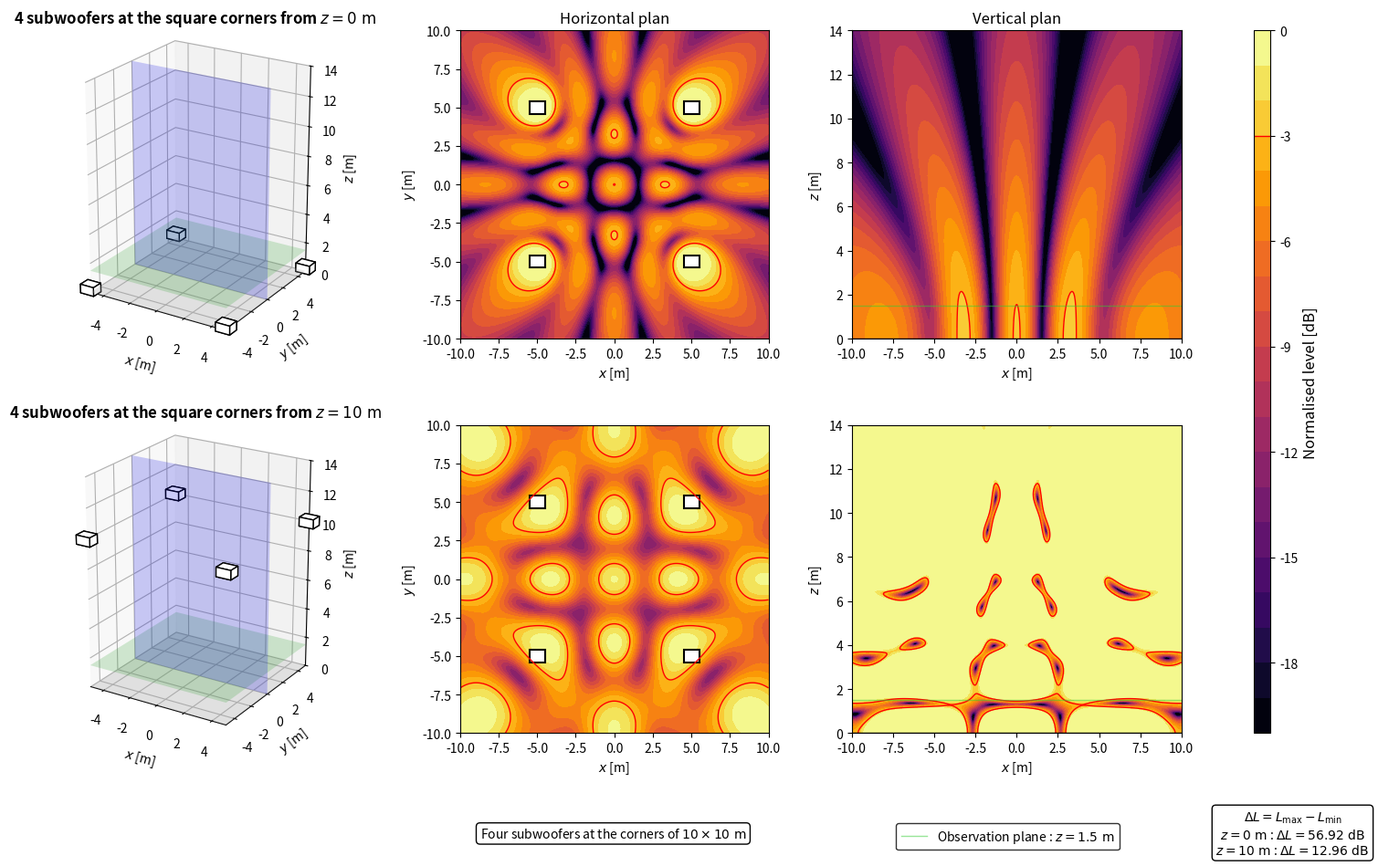

The matplotlib source for this figure:
import numpy as np
import matplotlib.pyplot as plt
from matplotlib.patches import Rectangle
from matplotlib.lines import Line2D

plt.close('all')


# ============================================================
# PARAMETERS
# ============================================================

# Acoustic parameters
c = 343
rho = 1.2
f = 80
Q = 1e-3
k = 2*np.pi*f/c

# Observation area
z_obs = 1.5
x = np.linspace(-10, 10, 500)
y = np.linspace(-10, 10, 500)
X, Y = np.meshgrid(x, y)

# Vertical section
z_min = 0
z_max = 14
z_xz = np.linspace(z_min, z_max, 500)
X_xz, Z_xz = np.meshgrid(x, z_xz)
y_slice = 0

# Heights
z_ground = 0
z_flown = 10

# Subwoofer dimensions
sub_w = 1.0
sub_h = 0.8
sub_z = 0.6

# Square geometry
square_half_size = 5.0

# Evaluation and display
evaluation_margin = 0.5
target = -3
level_min = -20
level_max = 0
levels = np.linspace(level_min, level_max, 21)


# ============================================================
# ARRAY GEOMETRY
# ============================================================

sources = [
    {'x': -square_half_size, 'y': -square_half_size},
    {'x': -square_half_size, 'y': square_half_size},
    {'x': square_half_size, 'y': -square_half_size},
    {'x': square_half_size, 'y': square_half_size}
]

N_sub = len(sources)


# ============================================================
# ACOUSTIC MODEL
# ============================================================

def monopole_top_view(X, Y, z_obs, xs, ys, zs):
    r_direct = np.sqrt((X-xs)**2 + (Y-ys)**2 + (z_obs-zs)**2)
    r_image = np.sqrt((X-xs)**2 + (Y-ys)**2 + (z_obs+zs)**2)
    r_direct = np.maximum(r_direct, 0.05)
    r_image = np.maximum(r_image, 0.05)
    p_direct = 1j*rho*c*k*Q*np.exp(-1j*k*r_direct)/(4*np.pi*r_direct)
    p_image = 1j*rho*c*k*Q*np.exp(-1j*k*r_image)/(4*np.pi*r_image)
    return p_direct + p_image


def monopole_xz_view(X, Z, y_slice, xs, ys, zs):
    r_direct = np.sqrt((X-xs)**2 + (y_slice-ys)**2 + (Z-zs)**2)
    r_image = np.sqrt((X-xs)**2 + (y_slice-ys)**2 + (Z+zs)**2)
    r_direct = np.maximum(r_direct, 0.05)
    r_image = np.maximum(r_image, 0.05)
    p_direct = 1j*rho*c*k*Q*np.exp(-1j*k*r_direct)/(4*np.pi*r_direct)
    p_image = 1j*rho*c*k*Q*np.exp(-1j*k*r_image)/(4*np.pi*r_image)
    return p_direct + p_image


def array_top_view(X, Y, z_obs, z_array):
    p = np.zeros_like(X, dtype=complex)
    for src in sources:
        p += monopole_top_view(X, Y, z_obs, src['x'], src['y'], z_array)
    return p


def array_xz_view(X, Z, y_slice, z_array):
    p = np.zeros_like(X, dtype=complex)
    for src in sources:
        p += monopole_xz_view(X, Z, y_slice, src['x'], src['y'], z_array)
    return p


# ============================================================
# LABELS
# ============================================================

def config_title(z):
    return rf'{N_sub} subwoofers at the square corners from $z = {z:g}\ \mathrm{{m}}$'


def config_label(z):
    return rf'$z = {z:g}\ \mathrm{{m}}$'


# ============================================================
# EVALUATION AREA
# ============================================================

source_zone = np.zeros_like(X, dtype=bool)

for src in sources:
    source_zone |= (np.abs(X-src['x']) <= sub_w/2 + evaluation_margin) & (np.abs(Y-src['y']) <= sub_h/2 + evaluation_margin)

evaluation_zone = ~source_zone


# ============================================================
# PRESSURE FIELDS
# ============================================================

p_ground_xy = array_top_view(X, Y, z_obs, z_ground)
p_flown_xy = array_top_view(X, Y, z_obs, z_flown)

ref_ground = np.max(np.abs(p_ground_xy[evaluation_zone]))
ref_flown = np.max(np.abs(p_flown_xy[evaluation_zone]))

SPL_ground_xy_raw = 20*np.log10(np.maximum(np.abs(p_ground_xy), 1e-12)/ref_ground)
SPL_flown_xy_raw = 20*np.log10(np.maximum(np.abs(p_flown_xy), 1e-12)/ref_flown)

gradient_ground = np.max(SPL_ground_xy_raw[evaluation_zone]) - np.min(SPL_ground_xy_raw[evaluation_zone])
gradient_flown = np.max(SPL_flown_xy_raw[evaluation_zone]) - np.min(SPL_flown_xy_raw[evaluation_zone])

SPL_ground_xy = np.clip(SPL_ground_xy_raw, level_min, level_max)
SPL_flown_xy = np.clip(SPL_flown_xy_raw, level_min, level_max)

p_ground_xz = array_xz_view(X_xz, Z_xz, y_slice, z_ground)
p_flown_xz = array_xz_view(X_xz, Z_xz, y_slice, z_flown)

SPL_ground_xz = np.clip(20*np.log10(np.maximum(np.abs(p_ground_xz), 1e-12)/ref_ground), level_min, level_max)
SPL_flown_xz = np.clip(20*np.log10(np.maximum(np.abs(p_flown_xz), 1e-12)/ref_flown), level_min, level_max)


# ============================================================
# DISPLAY FUNCTIONS
# ============================================================

def draw_sub_box(ax, src, z_source):
    z_box = max(0, z_source-sub_z/2)
    ax.bar3d(src['x']-sub_w/2, src['y']-sub_h/2, z_box, sub_w, sub_h, sub_z, color='white', edgecolor='black', shade=False)


def draw_3d_scene(ax, z_source):
    xx = np.array([[-5, 5], [-5, 5]])
    yy = np.array([[-5, -5], [5, 5]])
    zz_ground = np.zeros((2, 2))
    zz_obs = z_obs*np.ones((2, 2))
    xx_slice = np.array([[-5, 5], [-5, 5]])
    yy_slice = y_slice*np.ones((2, 2))
    zz_slice = np.array([[z_min, z_min], [z_max, z_max]])

    ax.plot_surface(xx, yy, zz_ground, color='lightgray', alpha=0.25, linewidth=0)
    ax.plot_surface(xx, yy, zz_obs, color='limegreen', alpha=0.2, linewidth=0)
    ax.plot_surface(xx_slice, yy_slice, zz_slice, color='blue', alpha=0.2, linewidth=0)

    for src in sources:
        draw_sub_box(ax, src, z_source)

    ax.set_title(config_title(z_source), fontsize=12, fontweight='bold')
    ax.set_xlabel(r'$x$ [m]')
    ax.set_ylabel(r'$y$ [m]')
    ax.set_zlabel(r'$z$ [m]')
    ax.set_xlim(-5, 5)
    ax.set_ylim(-5, 5)
    ax.set_zlim(z_min, z_max)
    ax.set_box_aspect((10, 10, 14))
    ax.view_init(elev=22, azim=-58)


def plot_horizontal(ax, SPL, title=None):
    im = ax.contourf(X, Y, SPL, levels=levels, cmap='inferno')
    ax.contour(X, Y, SPL, levels=[target], colors='red', linewidths=1, linestyles='solid')

    for src in sources:
        ax.add_patch(Rectangle((src['x']-sub_w/2, src['y']-sub_h/2), sub_w, sub_h, facecolor='white', edgecolor='black', linewidth=1.5))

    if title is not None:
        ax.set_title(title, fontsize=12)

    ax.set_xlabel(r'$x$ [m]')
    ax.set_ylabel(r'$y$ [m]')
    ax.set_xlim(-10, 10)
    ax.set_ylim(-10, 10)
    ax.set_aspect('equal')
    return im


def plot_vertical(ax, SPL, z_source, title=None):
    ax.contourf(X_xz, Z_xz, SPL, levels=levels, cmap='inferno')
    ax.contour(X_xz, Z_xz, SPL, levels=[target], colors='red', linewidths=1, linestyles='solid')
    ax.axhline(0, color='black', linewidth=1)
    ax.axhline(z_obs, color='limegreen', linewidth=1, alpha=0.5)

    if title is not None:
        ax.set_title(title, fontsize=12)

    ax.set_xlabel(r'$x$ [m]')
    ax.set_ylabel(r'$z$ [m]')
    ax.set_xlim(-10, 10)
    ax.set_ylim(0, 14)


# ============================================================
# FIGURE
# ============================================================

fig = plt.figure(figsize=(16, 10))
gs = fig.add_gridspec(2, 4, width_ratios=[1.1, 1, 1, 0.05], left=0.06, right=0.92, bottom=0.16, top=0.93, wspace=0.28, hspace=0.28)

ax3d_ground = fig.add_subplot(gs[0, 0], projection='3d')
axxy_ground = fig.add_subplot(gs[0, 1])
axxz_ground = fig.add_subplot(gs[0, 2])

ax3d_flown = fig.add_subplot(gs[1, 0], projection='3d')
axxy_flown = fig.add_subplot(gs[1, 1])
axxz_flown = fig.add_subplot(gs[1, 2])

cax = fig.add_subplot(gs[:, 3])

draw_3d_scene(ax3d_ground, z_ground)
im = plot_horizontal(axxy_ground, SPL_ground_xy, r'Horizontal plan')
plot_vertical(axxz_ground, SPL_ground_xz, z_ground, r'Vertical plan')

draw_3d_scene(ax3d_flown, z_flown)
plot_horizontal(axxy_flown, SPL_flown_xy)
plot_vertical(axxz_flown, SPL_flown_xz, z_flown)


# ============================================================
# INFORMATION BOXES
# ============================================================

gradient_box = r'$\Delta L = L_{\mathrm{max}} - L_{\mathrm{min}}$' + '\n' + config_label(z_ground) + rf' : $\Delta L = {gradient_ground:.2f}\ \mathrm{{dB}}$' + '\n' + config_label(z_flown) + rf' : $\Delta L = {gradient_flown:.2f}\ \mathrm{{dB}}$'
fig.text(0.935, 0.05, gradient_box, ha='center', va='center', bbox=dict(boxstyle='round', facecolor='white', edgecolor='black'))

array_box = r'Four subwoofers at the corners of $10 \times 10\ \mathrm{m}$'
fig.text(0.47, 0.05, array_box, ha='center', va='center', bbox=dict(boxstyle='round', facecolor='white', edgecolor='black'))

green_line = Line2D([0], [0], color='limegreen', linewidth=1, alpha=0.5)
fig.legend([green_line], [rf'Observation plane : $z = {z_obs:g}\ \mathrm{{m}}$'], loc='lower center', bbox_to_anchor=(0.74, 0.025), frameon=True, edgecolor='black', fancybox=True)


# ============================================================
# COLORBAR
# ============================================================

cbar = fig.colorbar(im, cax=cax)
cbar.set_label(r'Normalised level [dB]', fontsize=12)
cbar.ax.axhline(target, color='red', linewidth=1, linestyle='solid')

plt.show()
